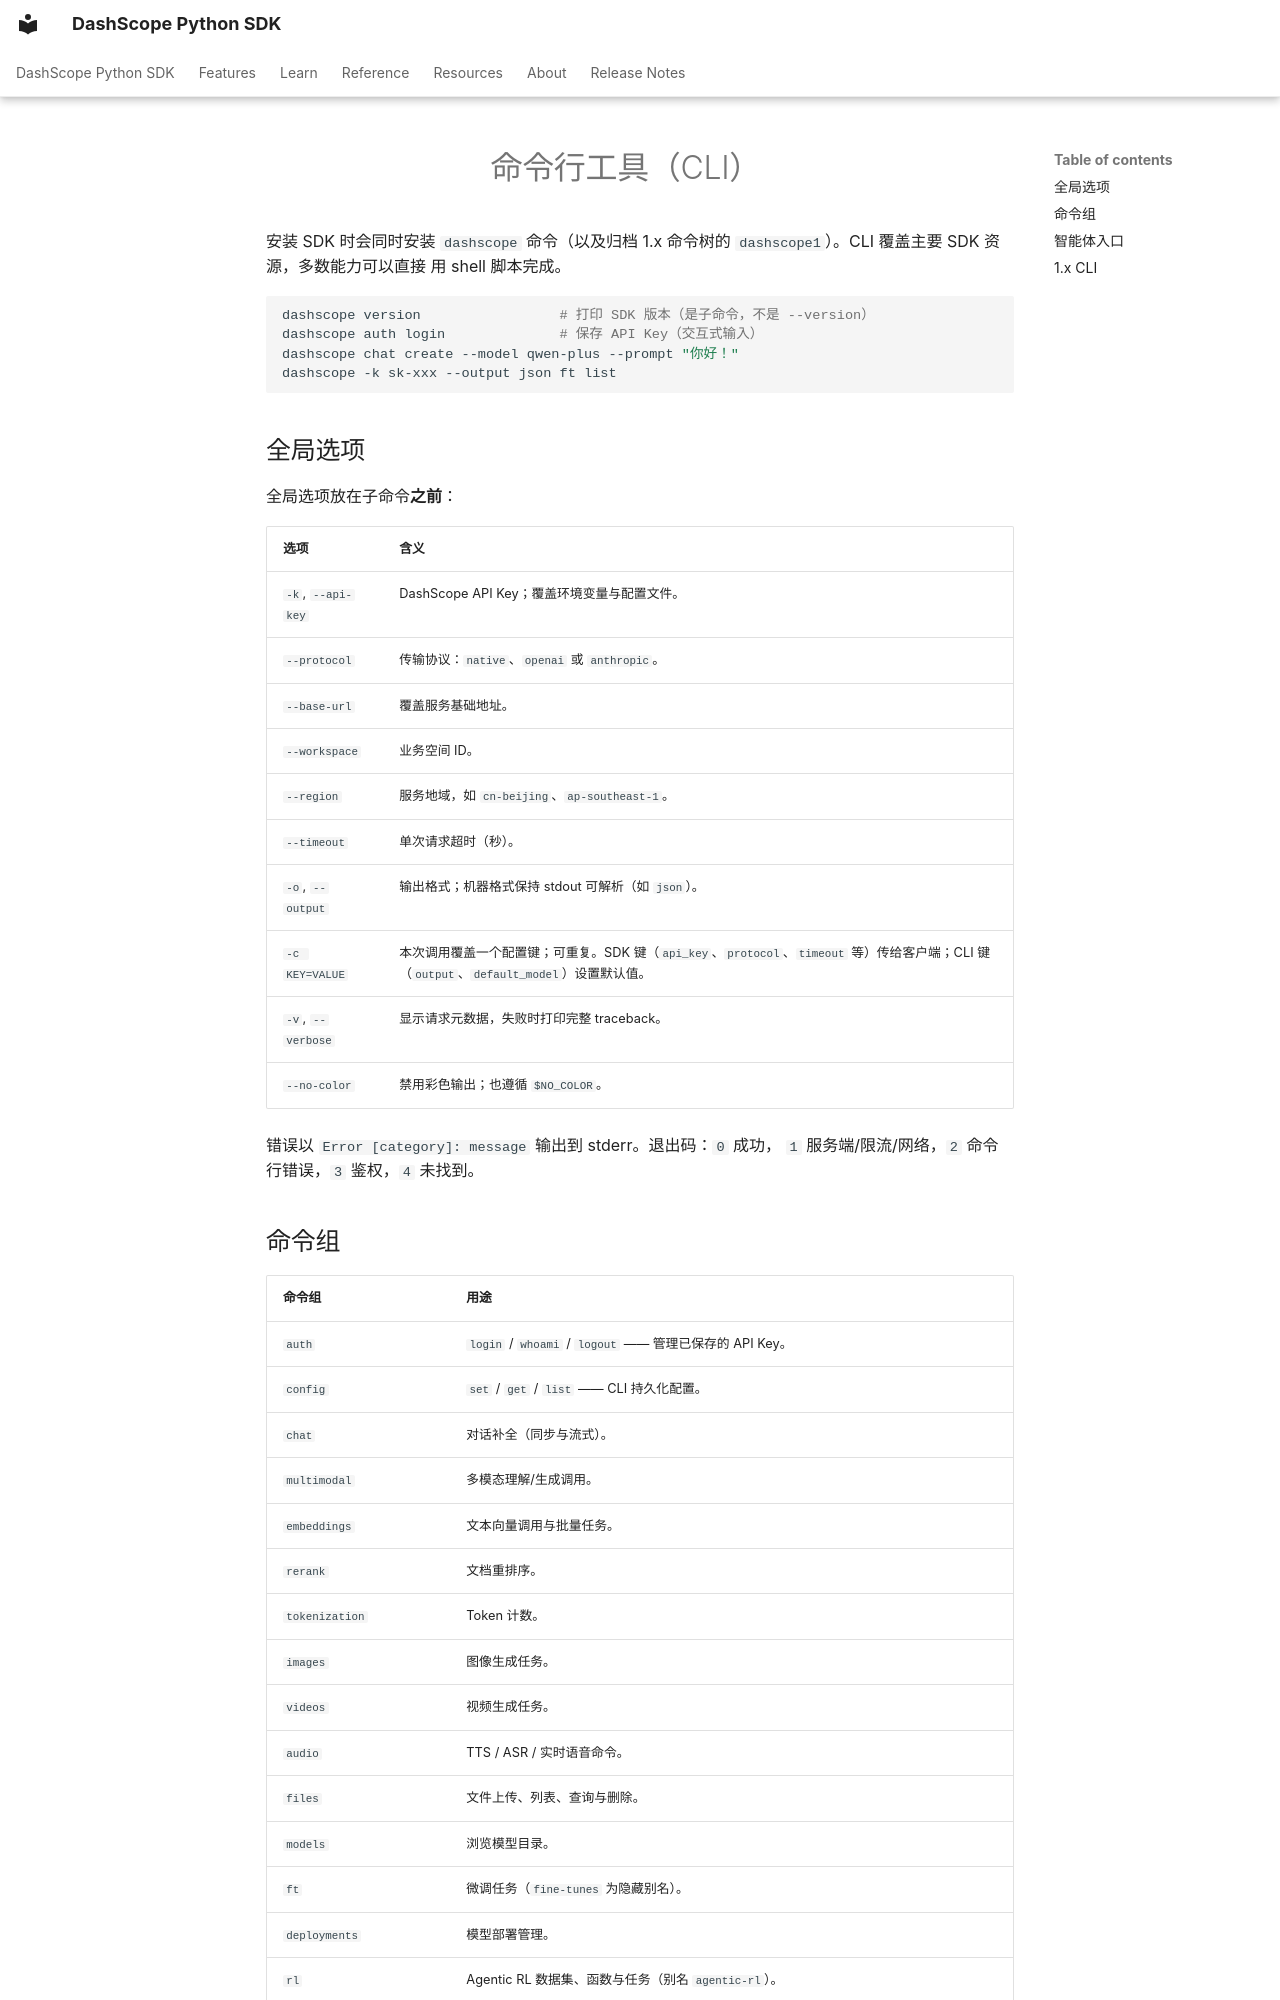

repository: dashscope/dashscope-sdk-python · page: zh/cli/index.html · generator: mkdocs

---
description: "dashscope 命令行：全局选项、退出码与全部命令组。"
---
# 命令行工具（CLI）

安装 SDK 时会同时安装 `dashscope` 命令（以及归档 1.x 命令树的
`dashscope1`）。CLI 覆盖主要 SDK 资源，多数能力可以直接
用 shell 脚本完成。

```bash
dashscope version                 # 打印 SDK 版本（是子命令，不是 --version）
dashscope auth login              # 保存 API Key（交互式输入）
dashscope chat create --model qwen-plus --prompt "你好！"
dashscope -k sk-xxx --output json ft list
```

## 全局选项

全局选项放在子命令**之前**：

| 选项 | 含义 |
| --- | --- |
| `-k`, `--api-key` | DashScope API Key；覆盖环境变量与配置文件。 |
| `--protocol` | 传输协议：`native`、`openai` 或 `anthropic`。 |
| `--base-url` | 覆盖服务基础地址。 |
| `--workspace` | 业务空间 ID。 |
| `--region` | 服务地域，如 `cn-beijing`、`ap-southeast-1`。 |
| `--timeout` | 单次请求超时（秒）。 |
| `-o`, `--output` | 输出格式；机器格式保持 stdout 可解析（如 `json`）。 |
| `-c KEY=VALUE` | 本次调用覆盖一个配置键；可重复。SDK 键（`api_key`、`protocol`、`timeout` 等）传给客户端；CLI 键（`output`、`default_model`）设置默认值。 |
| `-v`, `--verbose` | 显示请求元数据，失败时打印完整 traceback。 |
| `--no-color` | 禁用彩色输出；也遵循 `$NO_COLOR`。 |

错误以 `Error [category]: message` 输出到 stderr。退出码：`0` 成功，
`1` 服务端/限流/网络，`2` 命令行错误，`3` 鉴权，`4` 未找到。
